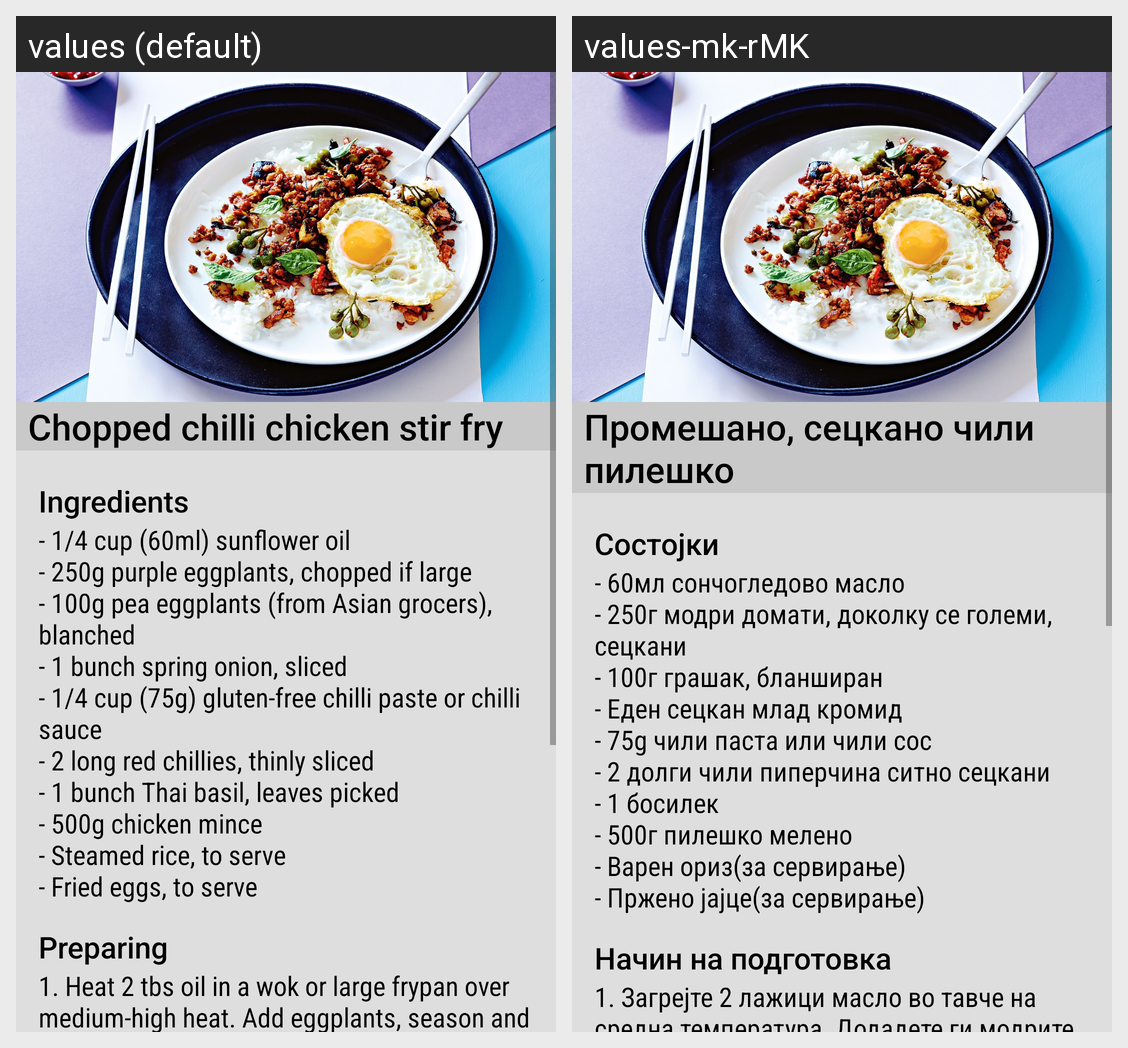

The same Android screen rendered under two of its app's locales, left to right. List the strings drawn on it with the default value and each locale's translation.
Android screen res/layout/fragment_recipe_content.xml rendered under 2 locales, left to right: values (default), values-mk-rMK. Device: Nexus 5 (rendered at 1080×1920; each locale shown at half size, 540×960, under a caption strip naming it); theme Theme.FitnessLab.
Strings drawn on this screen, with the default value and each locale's value (text and hints the layout hard-codes, and strings that could not be matched under every locale, appear in the picture but are not listed):

Title11
  values: Chopped chilli chicken stir fry
  values-mk-rMK: Промешано, сецкано чили пилешко

Ingredients
  values: Ingredients
  values-mk-rMK: Состојки

Ingredients11
  values: - 1/4 cup (60ml) sunflower oil
      - 250g purple eggplants, chopped if large
      - 100g pea eggplants (from Asian grocers), blanched
      - 1 bunch spring onion, sliced
      - 1/4 cup (75g) gluten-free chilli paste or chilli sauce
      - 2 long red chillies, thinly sliced
      - 1 bunch Thai basil, leaves picked
      - 500g chicken mince
      - Steamed rice, to serve
      - Fried eggs, to serve
  values-mk-rMK: - 60мл сончогледово масло
      - 250г модри домати, доколку се големи, сецкани
      - 100г грашак, бланширан
      - Еден сецкан млад кромид
      - 75g чили паста или чили сос
      - 2 долги чили пиперчина ситно сецкани
      - 1 босилек
      - 500г пилешко мелено
      - Варен ориз(за сервирање)
      - Пржено јајце(за сервирање)

Preparing
  values: Preparing
  values-mk-rMK: Начин на подготовка

Preparing11
  values: 1. Heat 2 tbs oil in a wok or large frypan over medium-high heat. Add eggplants, season and cook, stirring, for 3-4 minutes until golden. Remove from pan and set aside. Return pan to medium-high heat with remaining 1 tbs oil. Cook onion, chilli paste and half the chilli and basil, stirring, for 2-3 minutes until softened. Add chicken and cook, breaking up with a spoon, for 10 minutes or until …[clipped]
  values-mk-rMK: 1. Загрејте 2 лажици масло во тавче на средна температура. Додадете ги модрите домати и грашокот, зачинете и гответе со непрекинато мешање околу 3-4 минути додека не добиете златеникава боја. Потоа содржината од тавата преместете ја во друг сад, и тавата вратете ја на оган со 1 лажица масло. Внатре ставете го кромидот, чили пастата или сосот и половина од чили пиперчината. Константно мешајте во …[clipped]
